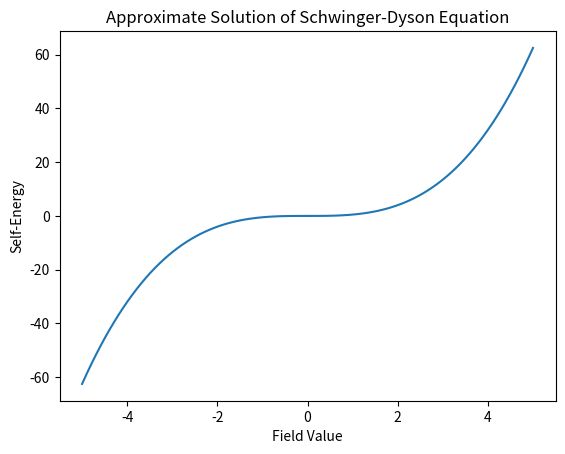

The matplotlib source for this figure:
import numpy as np
import matplotlib.pyplot as plt

# Parameters for scalar field theory
lambda_val = 0.5  # Coupling constant
grid_size = 100
phi_vals = np.linspace(-5, 5, grid_size)

# Define Schwinger-Dyson self-energy function
def self_energy(phi):
    return lambda_val * phi**3

# Approximate solution
phi_solution = np.zeros(grid_size)
for i, phi in enumerate(phi_vals):
    phi_solution[i] = self_energy(phi)

# Plot solution
plt.plot(phi_vals, phi_solution)
plt.xlabel("Field Value")
plt.ylabel("Self-Energy")
plt.title("Approximate Solution of Schwinger-Dyson Equation")
plt.show()